Run: headless pygame with SDL's dummy video driver; simulated clock (each Clock.tick advances the game by its frame time, no real sleeping); random seed 0; keys injected as events and as key.get_pressed() state; no mouse input.
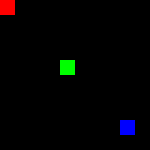
Frame 1 of 1 · flips 1–60 · no input

The pygame program that drew these frames:

import pygame
from pygame.locals import *

class UpDownBox(pygame.sprite.Sprite):
    def __init__(self, color, initial_position):
        pygame.sprite.Sprite.__init__(self)
        self.image = pygame.Surface([15, 15])
        self.image.fill(color)
        self.rect = self.image.get_rect()
        self.rect.topleft = initial_position
        self.going_down = True # Start going downwards
        self.next_update_time = 0 # update() hasn't been called yet.

    def update(self, current_time, bottom):
        # Update every 10 milliseconds = 1/100th of a second.
        if self.next_update_time < current_time:

            # If we're at the top or bottom of the screen, switch directions.
            if self.rect.bottom == bottom - 1: self.going_down = False
            elif self.rect.top == 0: self.going_down = True
     
            # Move our position up or down by one pixel
            if self.going_down: self.rect.top += 1
            else: self.rect.top -= 1

            self.next_update_time = current_time + 10

if __name__=="__main__":
    pygame.init()
    boxes = []
    for color, location in [([255, 0, 0], [0, 0]),
                            ([0, 255, 0], [60, 60]),
                            ([0, 0, 255], [120, 120])]:
        boxes.append(UpDownBox(color, location))

    screen = pygame.display.set_mode([150, 150])
    while pygame.event.poll().type != KEYDOWN:
        screen.fill([0, 0, 0]) # blank the screen.

        # Save time by only calling this once
        time = pygame.time.get_ticks() 
        for b in boxes:
          b.update(time, 150)
          screen.blit(b.image, b.rect)

        pygame.display.update()
